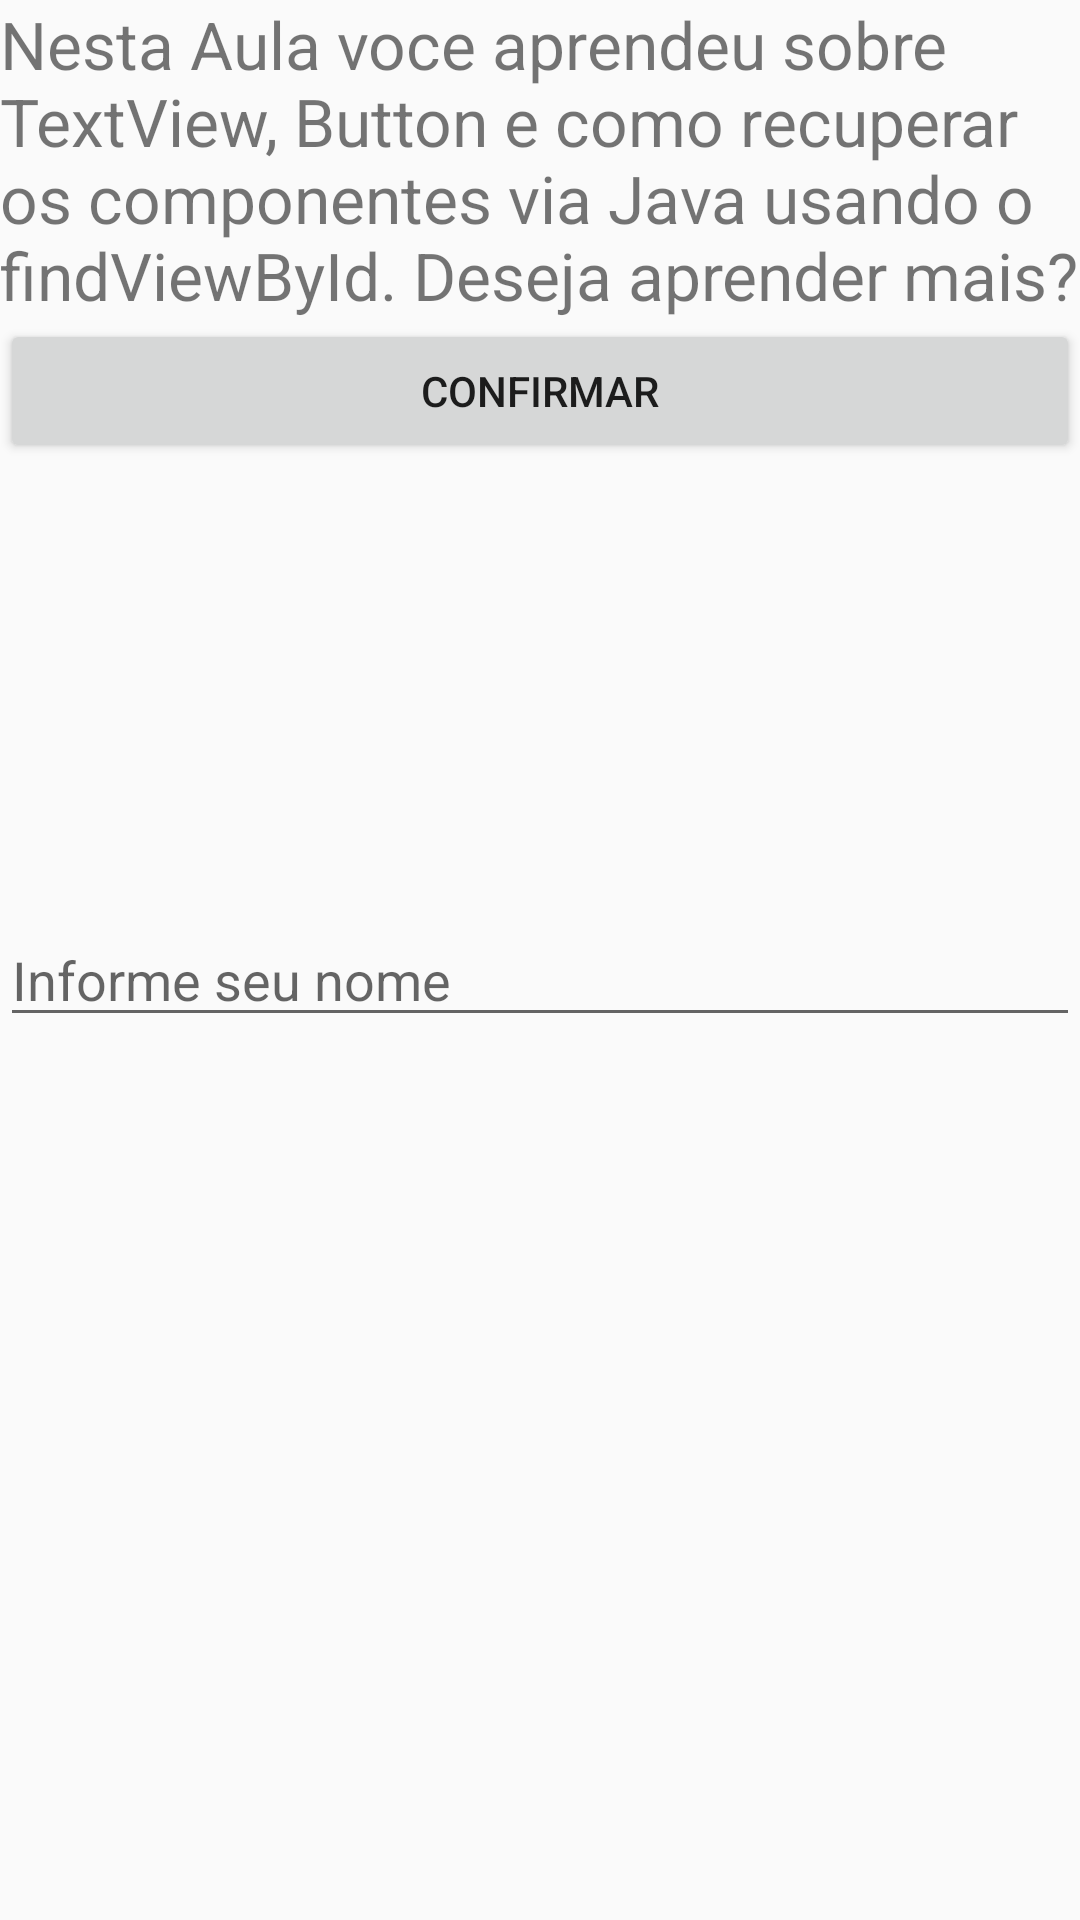

This screen was rendered from an Android layout file. Write that file and the resources it references.
<!-- AndroidManifest.xml: application theme AppTheme -->
<!-- res/layout/activity_exemplo_componente.xml -->
<LinearLayout xmlns:android="http://schemas.android.com/apk/res/android"
    xmlns:tools="http://schemas.android.com/tools"
    android:layout_width="match_parent"
    android:layout_height="match_parent"
    android:layout_margin="10dp"
    android:orientation="vertical">
    <TextView
        android:id="@+id/textView"
        android:layout_width="wrap_content"
        android:layout_height="wrap_content"
        android:text="Nesta Aula voce aprendeu sobre TextView, Button e como recuperar os componentes via Java usando o findViewById. Deseja aprender mais?"
        android:textSize="22sp" />

    <Button
        android:id="@+id/botaoOK"
        android:layout_width="match_parent"
        android:layout_height="wrap_content"
        android:text="Confirmar" />

    <ImageView
        android:id="@+id/imagem"
        android:src="@mipmap/ic_launcher"
        android:layout_width="150dp"
        android:layout_height="150dp" />

    <EditText
        android:hint="Informe seu nome"
        android:layout_width="match_parent"
        android:layout_height="wrap_content" />
</LinearLayout>
<!-- resources referenced by this layout -->
<resources>
  <style name="AppTheme" parent="Theme.AppCompat.Light.DarkActionBar">
          
          <item name="colorPrimary">@color/colorPrimary</item>
          <item name="colorPrimaryDark">@color/colorPrimaryDark</item>
          <item name="colorAccent">@color/colorAccent</item>
      </style>
  <color name="colorPrimary">#009688</color>
  <color name="colorPrimaryDark">#00796B</color>
  <color name="colorAccent">#4CAF50</color>
</resources>
